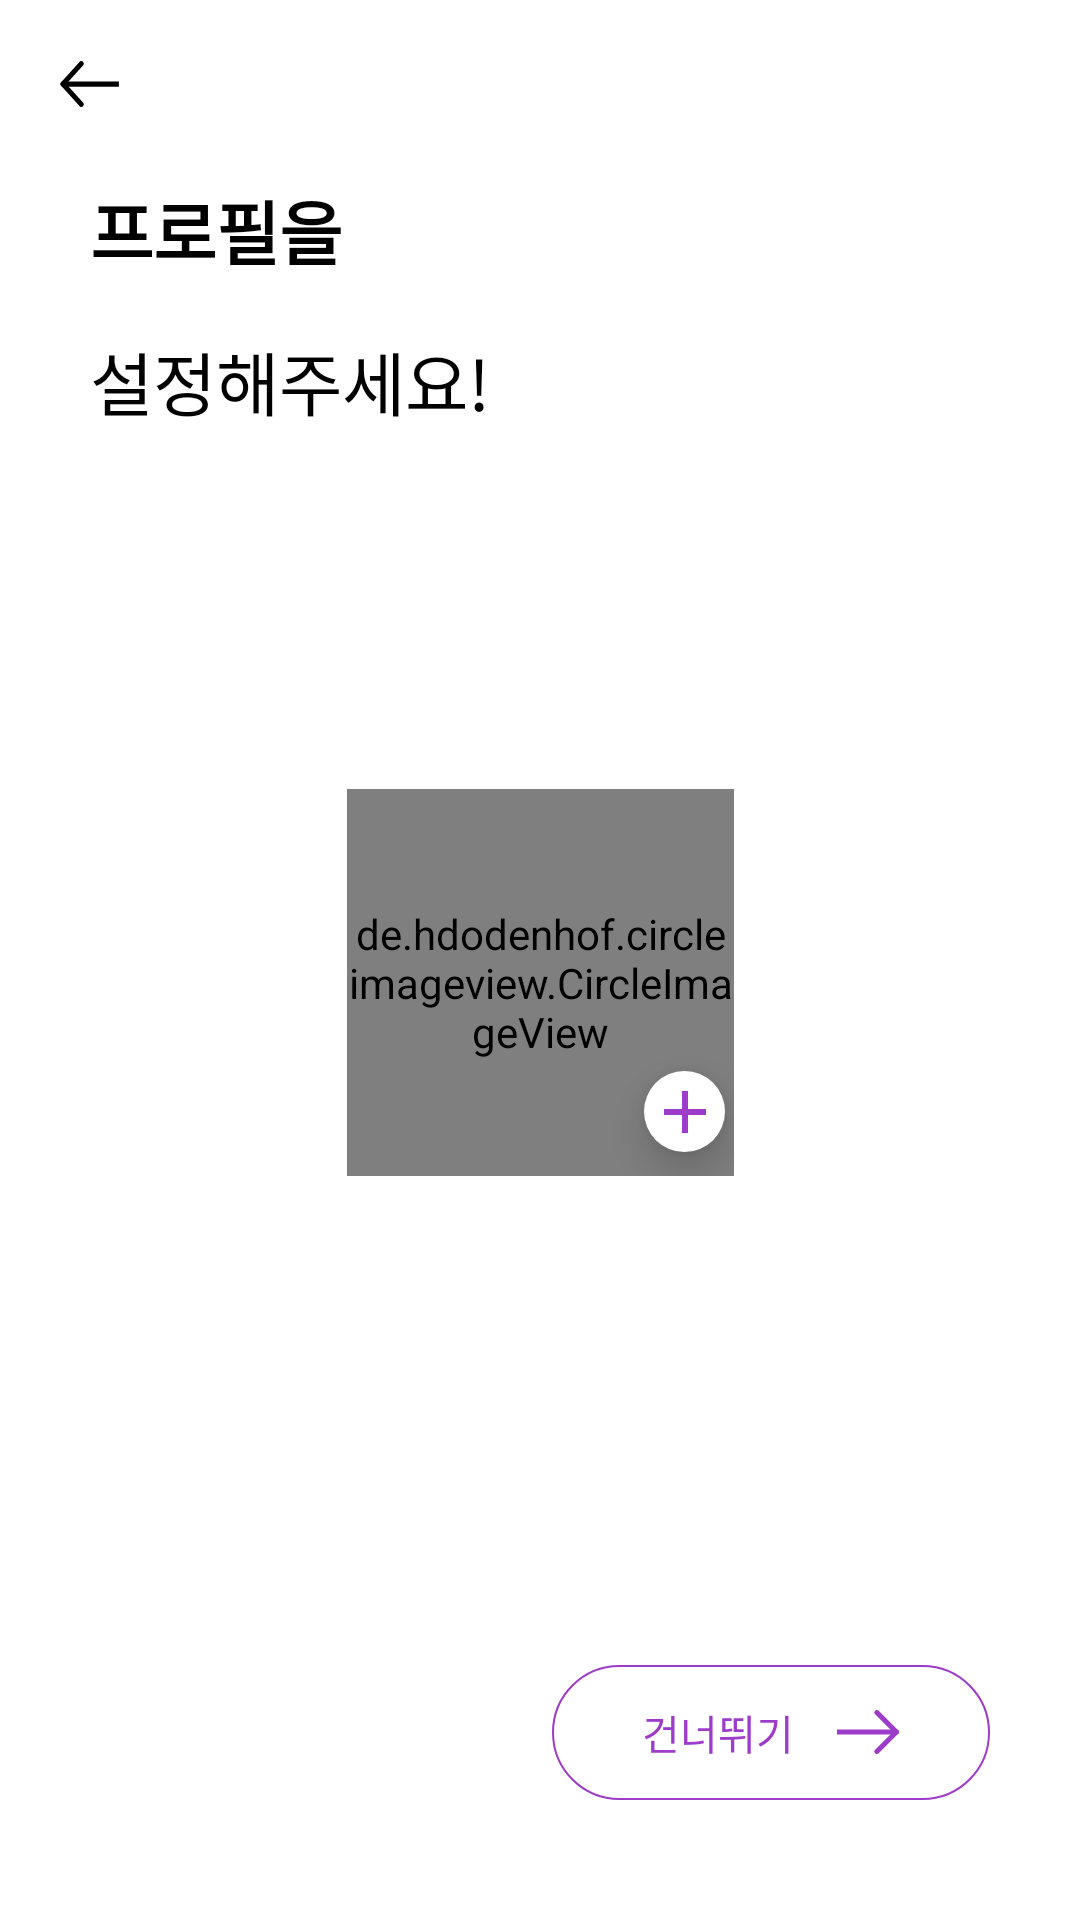

Here is an Android app screen rendered from its layout file. Give the layout XML and the strings, colors and styles it references.
<!-- AndroidManifest.xml: application theme AppTheme -->
<!-- res/layout/activity_register.xml -->
<?xml version="1.0" encoding="utf-8"?>
<androidx.constraintlayout.widget.ConstraintLayout xmlns:android="http://schemas.android.com/apk/res/android"
    xmlns:app="http://schemas.android.com/apk/res-auto"
    xmlns:tools="http://schemas.android.com/tools"
    android:layout_width="match_parent"
    android:layout_height="match_parent"
    android:background="@color/colorPrimary"
    tools:context=".ui.register.RegisterActivity">

    <RelativeLayout
        android:layout_width="match_parent"
        android:layout_height="?attr/actionBarSize"
        app:layout_constraintEnd_toEndOf="parent"
        app:layout_constraintStart_toStartOf="parent"
        app:layout_constraintTop_toTopOf="parent">

        <ImageButton
            android:id="@+id/backBtn"
            android:layout_width="30dp"
            android:layout_height="30dp"
            android:layout_centerVertical="true"
            android:layout_marginStart="15dp"
            android:background="@color/colorTransparent"
            android:contentDescription="back_btn"
            android:src="@drawable/ic_back" />

    </RelativeLayout>

    <TextView
        android:id="@+id/textView"
        style="@style/BigRegularText"
        android:layout_width="wrap_content"
        android:layout_height="wrap_content"
        android:layout_marginStart="30dp"
        android:layout_marginTop="60dp"
        android:text="@string/info_set_profile"
        app:layout_constraintStart_toStartOf="parent"
        app:layout_constraintTop_toTopOf="parent" />

    <RelativeLayout
        android:id="@+id/editProfileBtn"
        android:layout_width="129dp"
        android:layout_height="129dp"
        android:layout_marginTop="15dp"
        app:layout_constraintBottom_toBottomOf="parent"
        app:layout_constraintEnd_toEndOf="parent"
        app:layout_constraintStart_toStartOf="parent"
        app:layout_constraintTop_toTopOf="parent">

        <de.hdodenhof.circleimageview.CircleImageView
            android:id="@+id/profileImageView"
            android:layout_width="match_parent"
            android:layout_height="match_parent"
            android:src="@drawable/user" />

        <ImageButton
            android:layout_width="27dp"
            android:layout_height="27dp"
            android:layout_alignParentEnd="true"
            android:layout_alignParentBottom="true"
            android:layout_marginEnd="3dp"
            android:layout_marginBottom="8dp"
            android:background="@drawable/shape_circle"
            android:contentDescription="add"
            android:elevation="8dp"
            android:src="@drawable/ic_add_24px" />

    </RelativeLayout>

    <RelativeLayout
        android:id="@+id/skipBtn"
        android:layout_width="146dp"
        android:layout_height="45dp"
        android:layout_marginEnd="30dp"
        android:layout_marginBottom="40dp"
        android:background="@drawable/shape_round"
        app:layout_constraintBottom_toBottomOf="parent"
        app:layout_constraintEnd_toEndOf="parent">

        <TextView
            android:id="@+id/nextTextView"
            android:layout_width="wrap_content"
            android:layout_height="wrap_content"
            android:layout_centerVertical="true"
            android:layout_marginStart="30dp"
            android:lineSpacingExtra="6.5sp"
            android:textColor="@color/colorAccent"
            android:textSize="13.5sp"
            android:text="건너뛰기" />

        <ImageView
            android:layout_width="21dp"
            android:layout_height="16dp"
            android:layout_alignParentEnd="true"
            android:layout_centerVertical="true"
            android:layout_marginEnd="30dp"
            android:src="@drawable/ic_next_accent" />

    </RelativeLayout>


</androidx.constraintlayout.widget.ConstraintLayout>
<!-- resources referenced by this layout -->
<resources>
  <color name="colorAccent">#9d3cc8</color>
  <color name="colorPrimary">#FFFFFF</color>
  <color name="colorTransparent">#00000000</color>
  <!-- drawable ic_add_24px (drawable) -->
  <vector xmlns:android="http://schemas.android.com/apk/res/android"
      android:width="24dp"
      android:height="24dp"
      android:viewportWidth="24"
      android:viewportHeight="24">
      <path
          android:fillColor="@color/colorAccent"
          android:pathData="M19,13h-6v6h-2v-6H5v-2h6V5h2v6h6v2z" />
  </vector>
  <!-- drawable ic_back (drawable) -->
  <vector xmlns:android="http://schemas.android.com/apk/res/android"
      android:width="21dp"
      android:height="16dp"
      android:viewportWidth="44.096"
      android:viewportHeight="32">
      <path
          android:fillColor="#FF000000"
          android:pathData="M1.5688,14.7673a1.6,1.6 90,0 1,2.3377 0.0014l12.8672,13.539a1.805,1.805 0,0 1,0 2.4621,1.6 1.6,90 0,1 -2.3398,-0.0007L1.5688,17.2323A1.805,1.805 90,0 1,1.5688 14.7673z" />
      <path
          android:fillColor="#FF000000"
          android:pathData="M1.5652,17.2287A1.805,1.805 90,0 1,1.5673 14.7687L14.4346,1.2297a1.6,1.6 90,0 1,2.3398 0.0007,1.805 1.805,0 0,1 -0.0007,2.4614l-12.8651,13.5369A1.6,1.6 0,0 1,1.5652 17.2287z" />
      <path
          android:fillColor="#FF000000"
          android:pathData="M3.912,17.813L3.912,14.333L41.929,14.333L41.929,17.813z" />
  </vector>
  <!-- drawable shape_circle (drawable) -->
  <?xml version="1.0" encoding="utf-8"?>
  <shape xmlns:android="http://schemas.android.com/apk/res/android"
      android:padding="10dp"
      android:shape="oval">
      <solid android:color="@color/colorPrimary" />
  </shape>
  <!-- drawable shape_round (drawable) -->
  <?xml version="1.0" encoding="utf-8"?>
  <shape xmlns:android="http://schemas.android.com/apk/res/android"
      android:padding="10dp"
      android:shape="rectangle">
      <solid android:color="@color/colorPrimary" />
      <stroke
          android:width="0.5dp"
          android:color="@color/colorAccent" />
      <corners
          android:bottomLeftRadius="27dp"
          android:bottomRightRadius="27dp"
          android:topLeftRadius="27dp"
          android:topRightRadius="27dp" />
  </shape>
  <string name="info_set_profile"><b>프로필을</b>\n설정해주세요!</string>
  <style name="BigRegularText" parent="TextTheme">
          <item name="android:textSize">23sp</item>
          <item name="android:lineSpacingExtra">17sp</item>
          <item name="android:textColor">#000000</item>
          <item name="fontFamily">@font/noto_regular</item>
      </style>
  <style name="AppTheme" parent="Theme.AppCompat.Light.NoActionBar">
          <item name="colorPrimary">@color/colorPrimary</item>
          <item name="colorPrimaryDark">@color/colorPrimaryDark</item>
          <item name="colorAccent">@color/colorAccent</item>
          <item name="android:statusBarColor">@color/colorPrimary</item>
      </style>
  <style name="TextTheme" parent="@android:style/TextAppearance">
          <item name="android:textColor">#000000</item>
          <item name="android:textColorHighlight">@color/colorAccent</item>
          <item name="android:textColorLink">@color/colorPrimary</item>
          <item name="android:textColorHint">@color/colorPrimaryDarkLight</item>
          <item name="android:includeFontPadding">false</item>
      </style>
  <color name="colorPrimaryDark">#999999</color>\
  <color name="colorPrimaryDarkLight">#BBBBBB</color>
</resources>
